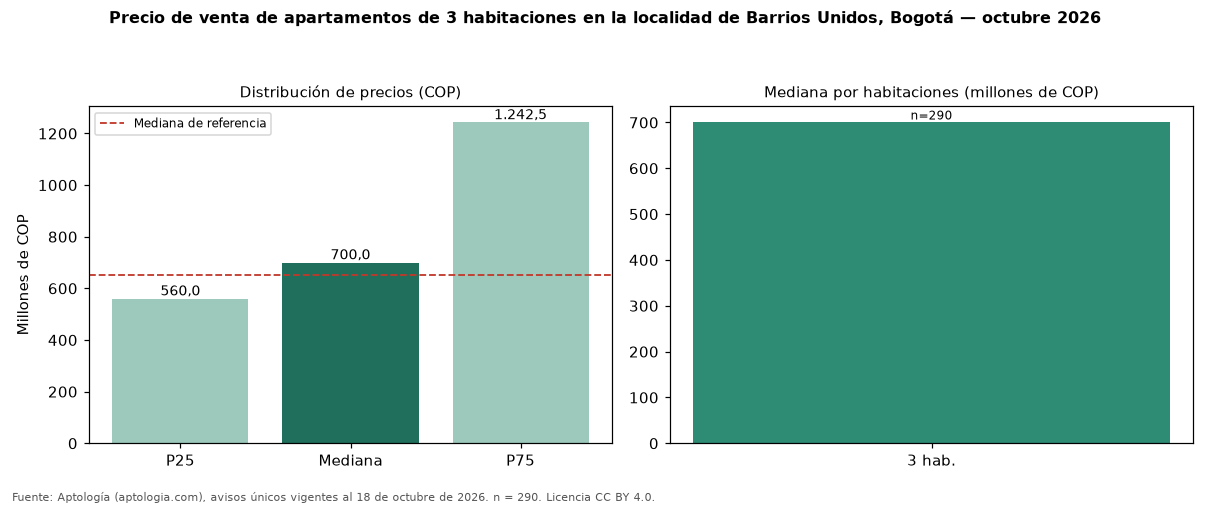

The file beside this chart, header and first rows:
seccion, metrica, valor_cop, n
precio, p25, 560000000, 290
precio, mediana, 700000000, 290
precio, p75, 1242500000, 290
cop_por_m2, p25, 6000000, 290
cop_por_m2, mediana, 7604167, 290
cop_por_m2, p75, 9090909, 290
area, area_mediana_m2, 104.0, 290
habitaciones, 3, 700000000, 290
administracion, mediana, 717500, 247
estrato, moda, 4, 
parqueadero, porcentaje_con_parqueadero, 89.7, 290
referencia, mediana_referencia, 650000000, 690
referencia, mediana_cop_por_m2_referencia, 8543655, 690
